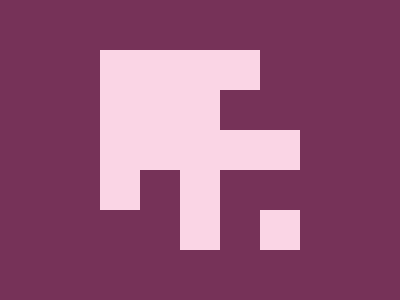

Here is a drawing made with CSS. Write the source that renders it.

<!DOCTYPE html>
<html lang="en">
<head>
    <meta charset="UTF-8">
    <meta name="viewport" content="width=device-width, initial-scale=1.0">
    <title>Fish Food</title>
</head>
<body>
    <div></div>
<div class="a"></div>
<div class="a b"></div>
<div class="a c"></div>
<div class="a b d"></div>
<div class="e"></div>
<div class="f"></div>

<style>
  body{
    background: #763258;
  }
  div {
    position: absolute;
    background: #FAD5E5;
  }
  .a{
    top: 50px;
    left: 100px;
    width: 40px;
    height: 160px;
  }
  .b{
    rotate: 90deg;
    transform-origin: right;
    top: 10px;
    left: 140px;
  }
  .c{
    top: 90px;
    left: 180px;
  }
  .d{
    top: 90px;
    left: 180px;
  }
.e{
   width: 40px;
    height: 40px;
    top: 90px;
    left: 140px;
}
  .f{
    width: 40px;
    height: 40px;
    top: 210px;
    left: 260px;
  }
</style>
<!-- Minified Code
body{background:#763258}div{position:absolute;background:#fad5e5}.a{top:50px;left:100px;width:40px;height:160px}.e,.f{width:40px;height:40px}.b{rotate:90deg;transform-origin:right;top:10px;left:140px}.c,.d,.e{top:90px}.c,.d{left:180px}.e{left:140px}.f{top:210px;left:260px} -->
</body>
</html>